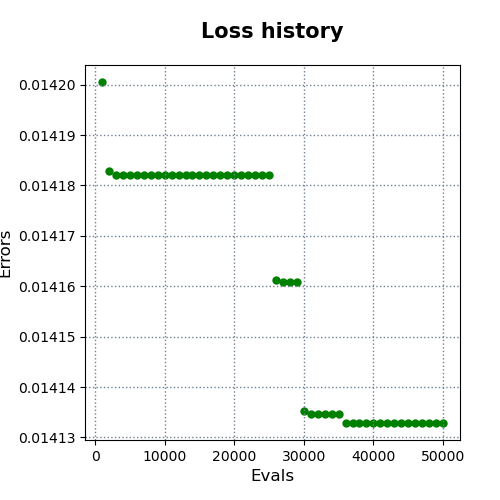

Data behind this chart, as committed beside it:
evals, errors
1000, 0.0142
2000, 0.01418
3000, 0.01418
4000, 0.01418
5000, 0.01418
6000, 0.01418
7000, 0.01418
8000, 0.01418
9000, 0.01418
10000, 0.01418
11000, 0.01418
12000, 0.01418
13000, 0.01418
14000, 0.01418
15000, 0.01418
16000, 0.01418
17000, 0.01418
18000, 0.01418
19000, 0.01418
20000, 0.01418
21000, 0.01418
22000, 0.01418
23000, 0.01418
24000, 0.01418
25000, 0.01418
26000, 0.01416
27000, 0.01416
28000, 0.01416
29000, 0.01416
30000, 0.01414
31000, 0.01413
32000, 0.01413
33000, 0.01413
34000, 0.01413
35000, 0.01413
36000, 0.01413
37000, 0.01413
38000, 0.01413
39000, 0.01413
40000, 0.01413
41000, 0.01413
42000, 0.01413
43000, 0.01413
44000, 0.01413
45000, 0.01413
46000, 0.01413
47000, 0.01413
48000, 0.01413
49000, 0.01413
50000, 0.01413
